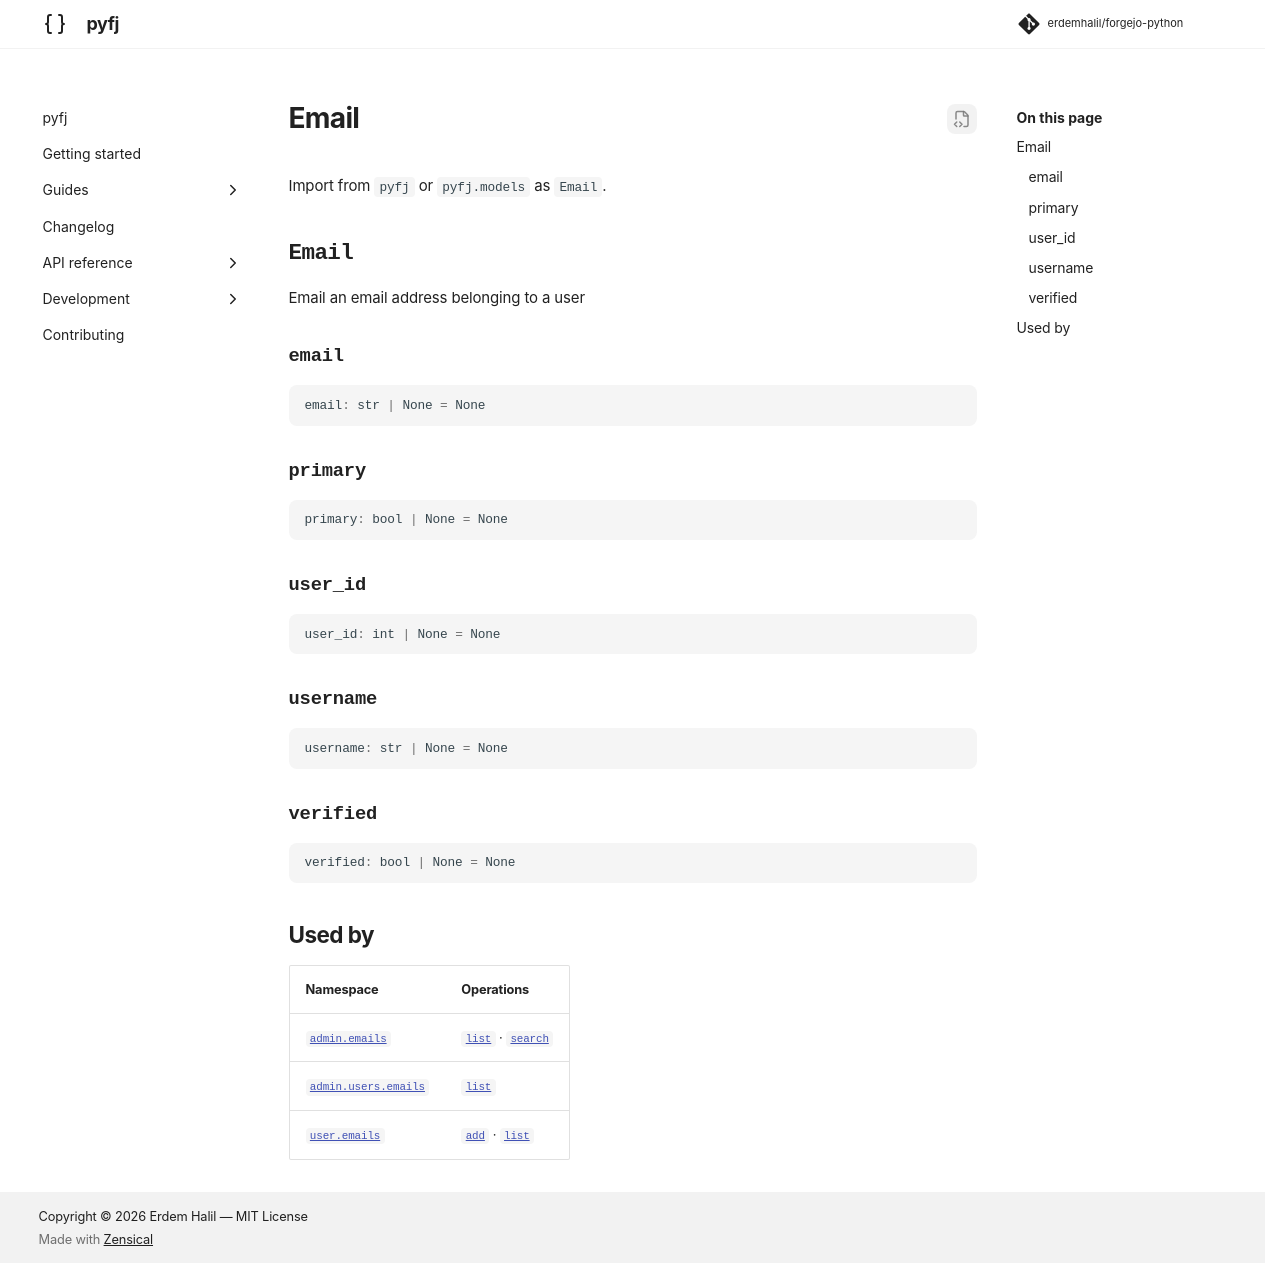

repository: erdemhalil/forgejo-python · page: 0.1/reference/models/email/index.html · generator: mkdocs

---
title: "Email"
description: "Email an email address belonging to a user"
---

# Email

Import from `pyfj` or `pyfj.models` as `Email`.

::: pyfj._generated.models.email.Email

## Used by

| Namespace | Operations |
|---|---|
| [`admin.emails`](../namespaces/admin/emails/index.md) | [`list`](../namespaces/admin/emails/index.md#pyfj._generated.api.admin.AdminEmails.list) · [`search`](../namespaces/admin/emails/index.md#pyfj._generated.api.admin.AdminEmails.search) |
| [`admin.users.emails`](../namespaces/admin/users/emails/index.md) | [`list`](../namespaces/admin/users/emails/index.md#pyfj._generated.api.admin.AdminUsersEmails.list) |
| [`user.emails`](../namespaces/user/emails/index.md) | [`add`](../namespaces/user/emails/index.md#pyfj._generated.api.user.UserEmails.add) · [`list`](../namespaces/user/emails/index.md#pyfj._generated.api.user.UserEmails.list) |
